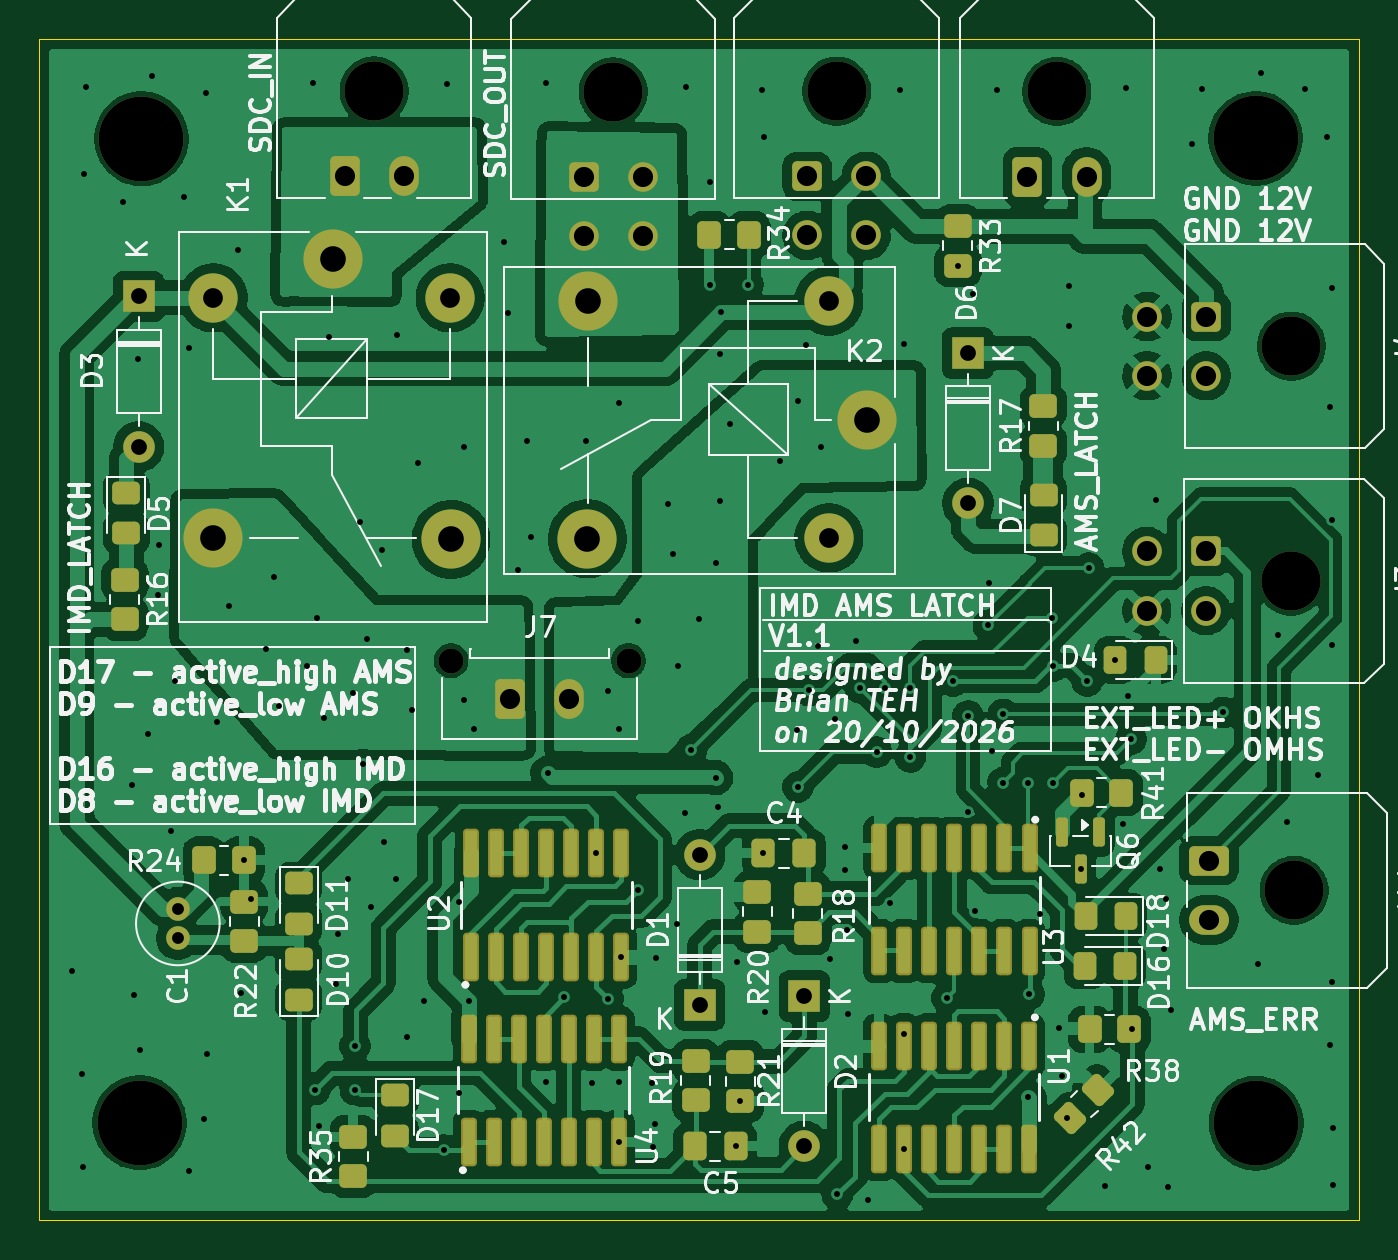
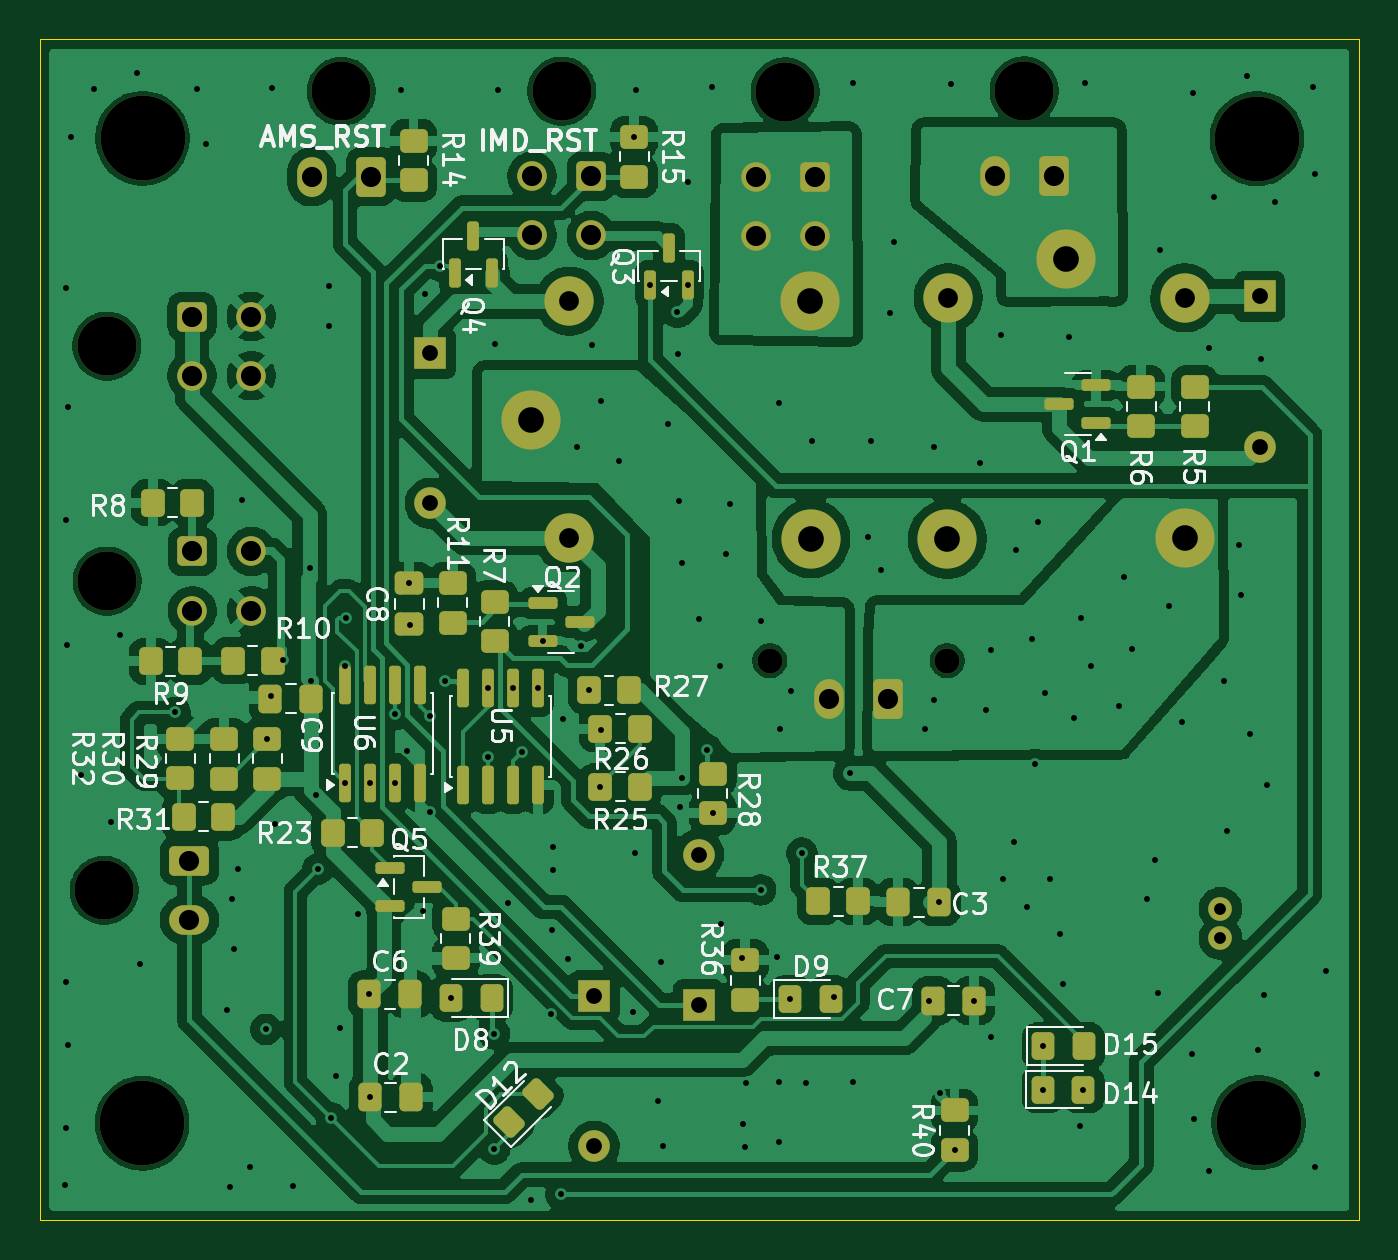
Circuit board: 11 layer files. Board 66.9 x 59.9 mm.
- bottom_copper: IMD_AMS_latch-B_Cu.gbr (279763 bytes)
- bottom_mask: IMD_AMS_latch-B_Mask.gbr (8435 bytes)
- paste: IMD_AMS_latch-B_Paste.gbr (5800 bytes)
- bottom_silk: IMD_AMS_latch-B_Silkscreen.gbr (78629 bytes)
- outline: IMD_AMS_latch-Edge_Cuts.gbr (615 bytes)
- top_copper: IMD_AMS_latch-F_Cu.gbr (306800 bytes)
- top_mask: IMD_AMS_latch-F_Mask.gbr (8531 bytes)
- paste: IMD_AMS_latch-F_Paste.gbr (5896 bytes)
- top_silk: IMD_AMS_latch-F_Silkscreen.gbr (143747 bytes)
- drill: IMD_AMS_latch-NPTH.drl (661 bytes)
- drill: IMD_AMS_latch-PTH.drl (4393 bytes)

=== bottom_copper: IMD_AMS_latch-B_Cu.gbr (279763 bytes, source omitted) ===
=== bottom_mask: IMD_AMS_latch-B_Mask.gbr (8435 bytes, source omitted) ===
=== paste: IMD_AMS_latch-B_Paste.gbr (5800 bytes, source omitted) ===
=== bottom_silk: IMD_AMS_latch-B_Silkscreen.gbr (78629 bytes, source omitted) ===
=== outline: IMD_AMS_latch-Edge_Cuts.gbr ===
%TF.GenerationSoftware,KiCad,Pcbnew,10.0.8*%
%TF.CreationDate,2026-11-12T06:52:22+08:00*%
%TF.ProjectId,IMD_AMS_latch,494d445f-414d-4535-9f6c-617463682e6b,rev?*%
%TF.SameCoordinates,Original*%
%TF.FileFunction,Profile,NP*%
%FSLAX46Y46*%
G04 Gerber Fmt 4.6, Leading zero omitted, Abs format (unit mm)*
G04 Created by KiCad (PCBNEW 10.0.8) date 2026-11-12 06:52:22*
%MOMM*%
%LPD*%
G01*
G04 APERTURE LIST*
%TA.AperFunction,Profile*%
%ADD10C,0.050000*%
%TD*%
G04 APERTURE END LIST*
D10*
X129859879Y-55720807D02*
X196748400Y-55720807D01*
X196748400Y-115595400D01*
X129859879Y-115595400D01*
X129859879Y-55720807D01*
M02*

=== top_copper: IMD_AMS_latch-F_Cu.gbr (306800 bytes, source omitted) ===
=== top_mask: IMD_AMS_latch-F_Mask.gbr (8531 bytes, source omitted) ===
=== paste: IMD_AMS_latch-F_Paste.gbr ===
%TF.GenerationSoftware,KiCad,Pcbnew,10.0.8*%
%TF.CreationDate,2026-11-12T06:52:21+08:00*%
%TF.ProjectId,IMD_AMS_latch,494d445f-414d-4535-9f6c-617463682e6b,rev?*%
%TF.SameCoordinates,Original*%
%TF.FileFunction,Paste,Top*%
%TF.FilePolarity,Positive*%
%FSLAX46Y46*%
G04 Gerber Fmt 4.6, Leading zero omitted, Abs format (unit mm)*
G04 Created by KiCad (PCBNEW 10.0.8) date 2026-11-12 06:52:21*
%MOMM*%
%LPD*%
G01*
G04 APERTURE LIST*
G04 Aperture macros list*
%AMRoundRect*
0 Rectangle with rounded corners*
0 $1 Rounding radius*
0 $2 $3 $4 $5 $6 $7 $8 $9 X,Y pos of 4 corners*
0 Add a 4 corners polygon primitive as box body*
4,1,4,$2,$3,$4,$5,$6,$7,$8,$9,$2,$3,0*
0 Add four circle primitives for the rounded corners*
1,1,$1+$1,$2,$3*
1,1,$1+$1,$4,$5*
1,1,$1+$1,$6,$7*
1,1,$1+$1,$8,$9*
0 Add four rect primitives between the rounded corners*
20,1,$1+$1,$2,$3,$4,$5,0*
20,1,$1+$1,$4,$5,$6,$7,0*
20,1,$1+$1,$6,$7,$8,$9,0*
20,1,$1+$1,$8,$9,$2,$3,0*%
G04 Aperture macros list end*
%ADD10RoundRect,0.150000X-0.150000X0.587500X-0.150000X-0.587500X0.150000X-0.587500X0.150000X0.587500X0*%
%ADD11RoundRect,0.090000X-0.210000X1.040000X-0.210000X-1.040000X0.210000X-1.040000X0.210000X1.040000X0*%
%ADD12RoundRect,0.091500X-0.213500X1.038500X-0.213500X-1.038500X0.213500X-1.038500X0.213500X1.038500X0*%
%ADD13RoundRect,0.250000X-0.450000X0.350000X-0.450000X-0.350000X0.450000X-0.350000X0.450000X0.350000X0*%
%ADD14RoundRect,0.250000X-0.350000X-0.450000X0.350000X-0.450000X0.350000X0.450000X-0.350000X0.450000X0*%
%ADD15RoundRect,0.250000X0.450000X-0.325000X0.450000X0.325000X-0.450000X0.325000X-0.450000X-0.325000X0*%
%ADD16RoundRect,0.090000X0.210000X-1.040000X0.210000X1.040000X-0.210000X1.040000X-0.210000X-1.040000X0*%
%ADD17RoundRect,0.091500X0.213500X-1.038500X0.213500X1.038500X-0.213500X1.038500X-0.213500X-1.038500X0*%
%ADD18RoundRect,0.250000X-0.450000X0.325000X-0.450000X-0.325000X0.450000X-0.325000X0.450000X0.325000X0*%
%ADD19RoundRect,0.250000X0.450000X-0.350000X0.450000X0.350000X-0.450000X0.350000X-0.450000X-0.350000X0*%
%ADD20RoundRect,0.250000X0.337500X0.475000X-0.337500X0.475000X-0.337500X-0.475000X0.337500X-0.475000X0*%
%ADD21RoundRect,0.250000X0.325000X0.450000X-0.325000X0.450000X-0.325000X-0.450000X0.325000X-0.450000X0*%
%ADD22RoundRect,0.250000X-0.337500X-0.475000X0.337500X-0.475000X0.337500X0.475000X-0.337500X0.475000X0*%
%ADD23RoundRect,0.250000X0.070711X-0.565685X0.565685X-0.070711X-0.070711X0.565685X-0.565685X0.070711X0*%
G04 APERTURE END LIST*
D10*
%TO.C,Q6*%
X183600000Y-95914999D03*
X181700000Y-95914999D03*
X182650000Y-97790000D03*
%TD*%
D11*
%TO.C,U3*%
X180060000Y-96710001D03*
X178790000Y-96710001D03*
X177520000Y-96710001D03*
X176250000Y-96710001D03*
X174980000Y-96710001D03*
X173710000Y-96710001D03*
X172440000Y-96710001D03*
X172440000Y-101950001D03*
D12*
X173705000Y-101950001D03*
D11*
X174980000Y-101950001D03*
X176250000Y-101950001D03*
X177520000Y-101950001D03*
X178790000Y-101950001D03*
X180060000Y-101950001D03*
%TD*%
D13*
%TO.C,R33*%
X176430000Y-65190000D03*
X176430000Y-67190000D03*
%TD*%
D14*
%TO.C,R24*%
X138220000Y-97330000D03*
X140220000Y-97330000D03*
%TD*%
D15*
%TO.C,D7*%
X180770000Y-80859998D03*
X180770000Y-78810000D03*
%TD*%
D16*
%TO.C,U2*%
X151750000Y-102220003D03*
X153020000Y-102220003D03*
X154290000Y-102220003D03*
X155560000Y-102220003D03*
X156830000Y-102220003D03*
X158100000Y-102220003D03*
X159370000Y-102220003D03*
X159370000Y-96980003D03*
D17*
X158105000Y-96980003D03*
D16*
X156830000Y-96980003D03*
X155560000Y-96980003D03*
X154290000Y-96980003D03*
X153020000Y-96980003D03*
X151750000Y-96980003D03*
%TD*%
D13*
%TO.C,R16*%
X134200000Y-83110000D03*
X134200000Y-85110000D03*
%TD*%
D18*
%TO.C,D5*%
X134270000Y-78715001D03*
X134270000Y-80764999D03*
%TD*%
D19*
%TO.C,R18*%
X168825000Y-101030001D03*
X168825000Y-99030001D03*
%TD*%
D13*
%TO.C,R20*%
X166265000Y-98950001D03*
X166265000Y-100950001D03*
%TD*%
D20*
%TO.C,C4*%
X168642501Y-96970001D03*
X166567501Y-96970001D03*
%TD*%
D21*
%TO.C,D16*%
X184912499Y-102680000D03*
X182862501Y-102680000D03*
%TD*%
%TO.C,D4*%
X186450000Y-87180000D03*
X184400002Y-87180000D03*
%TD*%
D15*
%TO.C,D10*%
X143005000Y-104405001D03*
X143005000Y-102355003D03*
%TD*%
D14*
%TO.C,R38*%
X183102500Y-105910000D03*
X185102500Y-105910000D03*
%TD*%
D19*
%TO.C,R35*%
X145770000Y-113350000D03*
X145770000Y-111350000D03*
%TD*%
D11*
%TO.C,U1*%
X180040000Y-106730001D03*
X178770000Y-106730001D03*
X177500000Y-106730001D03*
X176230000Y-106730001D03*
X174960000Y-106730001D03*
X173690000Y-106730001D03*
X172420000Y-106730001D03*
X172420000Y-111970001D03*
D12*
X173685000Y-111970001D03*
D11*
X174960000Y-111970001D03*
X176230000Y-111970001D03*
X177500000Y-111970001D03*
X178770000Y-111970001D03*
X180040000Y-111970001D03*
%TD*%
D22*
%TO.C,C5*%
X163077500Y-111830001D03*
X165152500Y-111830001D03*
%TD*%
D14*
%TO.C,R34*%
X163830000Y-65630000D03*
X165830000Y-65630000D03*
%TD*%
D23*
%TO.C,R42*%
X182132893Y-110397107D03*
X183547107Y-108982893D03*
%TD*%
D19*
%TO.C,R22*%
X140240000Y-101430000D03*
X140240000Y-99430000D03*
%TD*%
%TO.C,R21*%
X165405000Y-109540001D03*
X165405000Y-107540001D03*
%TD*%
D18*
%TO.C,D11*%
X143005000Y-98509752D03*
X143005000Y-100559750D03*
%TD*%
%TO.C,D17*%
X147900000Y-109247501D03*
X147900000Y-111297499D03*
%TD*%
D19*
%TO.C,R17*%
X180760000Y-76320000D03*
X180760000Y-74320000D03*
%TD*%
D14*
%TO.C,R41*%
X182710000Y-93910000D03*
X184710000Y-93910000D03*
%TD*%
D16*
%TO.C,U4*%
X151620000Y-111620001D03*
X152890000Y-111620001D03*
X154160000Y-111620001D03*
X155430000Y-111620001D03*
X156700000Y-111620001D03*
X157970000Y-111620001D03*
X159240000Y-111620001D03*
X159240000Y-106380001D03*
D17*
X157975000Y-106380001D03*
D16*
X156700000Y-106380001D03*
X155430000Y-106380001D03*
X154160000Y-106380001D03*
X152890000Y-106380001D03*
X151620000Y-106380001D03*
%TD*%
D13*
%TO.C,R19*%
X163145000Y-107510001D03*
X163145000Y-109510001D03*
%TD*%
D21*
%TO.C,D18*%
X184954999Y-100180000D03*
X182905001Y-100180000D03*
%TD*%
M02*

=== top_silk: IMD_AMS_latch-F_Silkscreen.gbr (143747 bytes, source omitted) ===
=== drill: IMD_AMS_latch-NPTH.drl ===
M48
; DRILL file KiCad 10.0.8 date 2026-11-12T06:52:24
; FORMAT={-:-/ absolute / metric / decimal}
; #@! TF.CreationDate,2026-11-12T06:52:24+08:00
; #@! TF.GenerationSoftware,Kicad,Pcbnew,10.0.8
; #@! TF.FileFunction,NonPlated,1,2,NPTH
FMAT,2
METRIC
; #@! TA.AperFunction,NonPlated,NPTH,ComponentDrill
T1C1.270
; #@! TA.AperFunction,NonPlated,NPTH,ComponentDrill
T2C3.000
; #@! TA.AperFunction,NonPlated,NPTH,ComponentDrill
T3C4.300
%
G90
G05
T1
X150.73Y-87.22
X159.73Y-87.22
T2
X146.83Y-58.33
X158.95Y-58.38
X170.28Y-58.34
X181.45Y-58.36
X193.325Y-83.18
X193.34Y-71.27
X193.47Y-98.86
T3
X134.94Y-110.643
X135.034Y-60.757
X191.524Y-60.732
X191.549Y-110.668
M30

=== drill: IMD_AMS_latch-PTH.drl ===
M48
; DRILL file KiCad 10.0.8 date 2026-11-12T06:52:24
; FORMAT={-:-/ absolute / metric / decimal}
; #@! TF.CreationDate,2026-11-12T06:52:24+08:00
; #@! TF.GenerationSoftware,Kicad,Pcbnew,10.0.8
; #@! TF.FileFunction,Plated,1,2,PTH
FMAT,2
METRIC
; #@! TA.AperFunction,Plated,PTH,ViaDrill
T1C0.300
; #@! TA.AperFunction,Plated,PTH,ComponentDrill
T2C0.600
; #@! TA.AperFunction,Plated,PTH,ComponentDrill
T3C0.800
; #@! TA.AperFunction,Plated,PTH,ComponentDrill
T4C1.000
; #@! TA.AperFunction,Plated,PTH,ComponentDrill
T5C1.020
; #@! TA.AperFunction,Plated,PTH,ComponentDrill
T6C1.300
%
G90
G05
T1
X131.52Y-102.94
X132.0Y-108.15
X132.09Y-112.88
X132.11Y-62.54
X132.2Y-58.13
X134.12Y-63.97
X134.54Y-93.53
X134.67Y-104.17
X134.84Y-71.91
X134.98Y-106.93
X135.36Y-90.93
X135.55Y-57.55
X135.85Y-83.88
X135.94Y-81.33
X136.55Y-95.85
X136.72Y-88.25
X137.19Y-63.71
X137.46Y-71.37
X137.47Y-113.1
X138.21Y-110.47
X138.29Y-58.46
X138.34Y-107.16
X138.85Y-90.33
X139.49Y-84.42
X139.93Y-66.4
X140.06Y-104.05
X140.22Y-97.33
X140.58Y-99.3
X141.34Y-86.64
X141.77Y-83.0
X142.0Y-89.51
X143.44Y-87.49
X143.74Y-57.95
X143.833Y-108.96
X143.94Y-85.04
X144.015Y-110.83
X144.28Y-90.12
X144.54Y-70.82
X144.88Y-103.59
X144.99Y-101.09
X145.51Y-98.27
X145.75Y-88.84
X145.865Y-106.75
X145.882Y-108.96
X146.11Y-80.19
X146.27Y-92.48
X146.45Y-86.11
X146.675Y-99.71
X147.25Y-81.63
X147.35Y-96.39
X147.92Y-98.27
X148.01Y-70.71
X148.49Y-106.32
X148.5Y-86.66
X148.77Y-89.73
X149.06Y-77.2
X149.373Y-104.45
X150.36Y-112.02
X150.53Y-57.99
X151.11Y-109.15
X151.142Y-99.46
X151.38Y-89.23
X151.39Y-76.39
X151.65Y-104.49
X151.88Y-90.69
X153.41Y-66.01
X153.61Y-69.58
X154.11Y-82.62
X154.58Y-76.07
X154.77Y-80.96
X155.52Y-57.95
X155.53Y-108.58
X155.64Y-92.92
X156.47Y-104.27
X157.58Y-76.1
X157.89Y-108.64
X158.105Y-96.98
X158.67Y-88.76
X158.692Y-104.37
X159.23Y-90.66
X159.24Y-111.62
X159.26Y-74.13
X159.26Y-108.56
X159.37Y-102.22
X160.19Y-85.21
X160.19Y-98.83
X160.93Y-108.65
X160.96Y-111.86
X161.08Y-110.69
X161.12Y-102.3
X161.75Y-79.25
X161.96Y-81.83
X162.21Y-100.56
X162.23Y-87.49
X162.61Y-94.95
X162.65Y-58.12
X162.92Y-91.73
X163.3Y-85.08
X163.86Y-62.96
X163.88Y-68.147
X164.16Y-93.16
X164.18Y-82.26
X164.27Y-94.66
X164.35Y-79.13
X164.38Y-71.68
X164.43Y-69.55
X164.88Y-75.22
X165.153Y-111.83
X165.22Y-102.48
X165.405Y-109.54
X165.78Y-68.147
X166.51Y-58.3
X166.568Y-96.97
X166.61Y-60.68
X166.65Y-105.02
X167.39Y-77.09
X168.29Y-90.74
X168.3Y-74.07
X168.32Y-93.62
X168.74Y-71.22
X168.88Y-88.72
X169.31Y-86.47
X169.49Y-76.38
X169.94Y-102.34
X170.19Y-90.18
X170.32Y-114.28
X170.7Y-96.65
X170.71Y-97.85
X170.79Y-100.87
X170.84Y-105.15
X171.25Y-86.2
X171.468Y-88.585
X171.85Y-114.54
X172.31Y-91.86
X172.737Y-88.585
X173.01Y-99.51
X173.51Y-58.3
X173.68Y-71.18
X173.685Y-111.97
X173.69Y-106.13
X174.007Y-88.585
X174.02Y-92.09
X175.875Y-104.32
X176.18Y-88.24
X176.43Y-67.19
X176.95Y-90.01
X176.96Y-94.88
X177.21Y-68.62
X177.32Y-99.91
X177.97Y-85.42
X178.02Y-83.29
X178.14Y-91.8
X178.41Y-58.26
X178.725Y-89.94
X178.725Y-93.395
X179.987Y-109.35
X179.995Y-93.395
X180.028Y-104.14
X180.59Y-100.05
X181.2Y-85.04
X181.265Y-87.48
X181.265Y-93.395
X181.53Y-105.82
X181.71Y-108.26
X181.952Y-110.402
X182.06Y-70.27
X182.08Y-68.23
X182.65Y-97.79
X182.722Y-94.052
X182.98Y-88.25
X183.05Y-82.53
X183.88Y-113.86
X184.4Y-87.18
X184.8Y-95.49
X184.94Y-58.17
X185.03Y-88.99
X185.2Y-91.2
X185.272Y-105.91
X186.07Y-112.9
X186.48Y-79.07
X186.68Y-97.79
X186.87Y-101.81
X186.98Y-99.3
X187.08Y-113.91
X187.25Y-104.92
X188.29Y-61.01
X188.78Y-58.24
X189.87Y-89.84
X191.66Y-102.6
X191.79Y-57.42
X192.66Y-85.94
X193.115Y-95.41
X194.01Y-58.24
X194.67Y-93.03
X195.15Y-60.69
X195.3Y-74.34
X195.3Y-106.72
X195.37Y-86.44
X195.39Y-68.3
X195.4Y-80.08
X195.4Y-103.52
X195.42Y-110.9
X195.46Y-113.78
T2
X136.88Y-99.79
X136.88Y-101.29
T3
X134.89Y-68.75
X134.89Y-76.37
X163.34Y-97.05
X163.34Y-104.67
X168.635Y-104.22
X168.635Y-111.84
X176.94Y-71.62
X176.94Y-79.24
T4
X138.68Y-68.82
X150.68Y-68.82
X169.89Y-68.99
X169.89Y-80.99
T5
X145.33Y-62.65
X148.33Y-62.65
X153.73Y-89.18
X156.73Y-89.18
X157.45Y-62.7
X157.45Y-65.7
X160.45Y-62.7
X160.45Y-65.7
X168.78Y-62.66
X168.78Y-65.66
X171.78Y-62.66
X171.78Y-65.66
X179.95Y-62.68
X182.95Y-62.68
X186.005Y-81.68
X186.005Y-84.68
X186.02Y-69.77
X186.02Y-72.77
X189.005Y-81.68
X189.005Y-84.68
X189.02Y-69.77
X189.02Y-72.77
X189.15Y-97.36
X189.15Y-100.36
T6
X138.68Y-81.02
X144.73Y-66.87
X150.73Y-81.07
X157.64Y-81.04
X157.69Y-68.99
X171.84Y-75.04
M30
